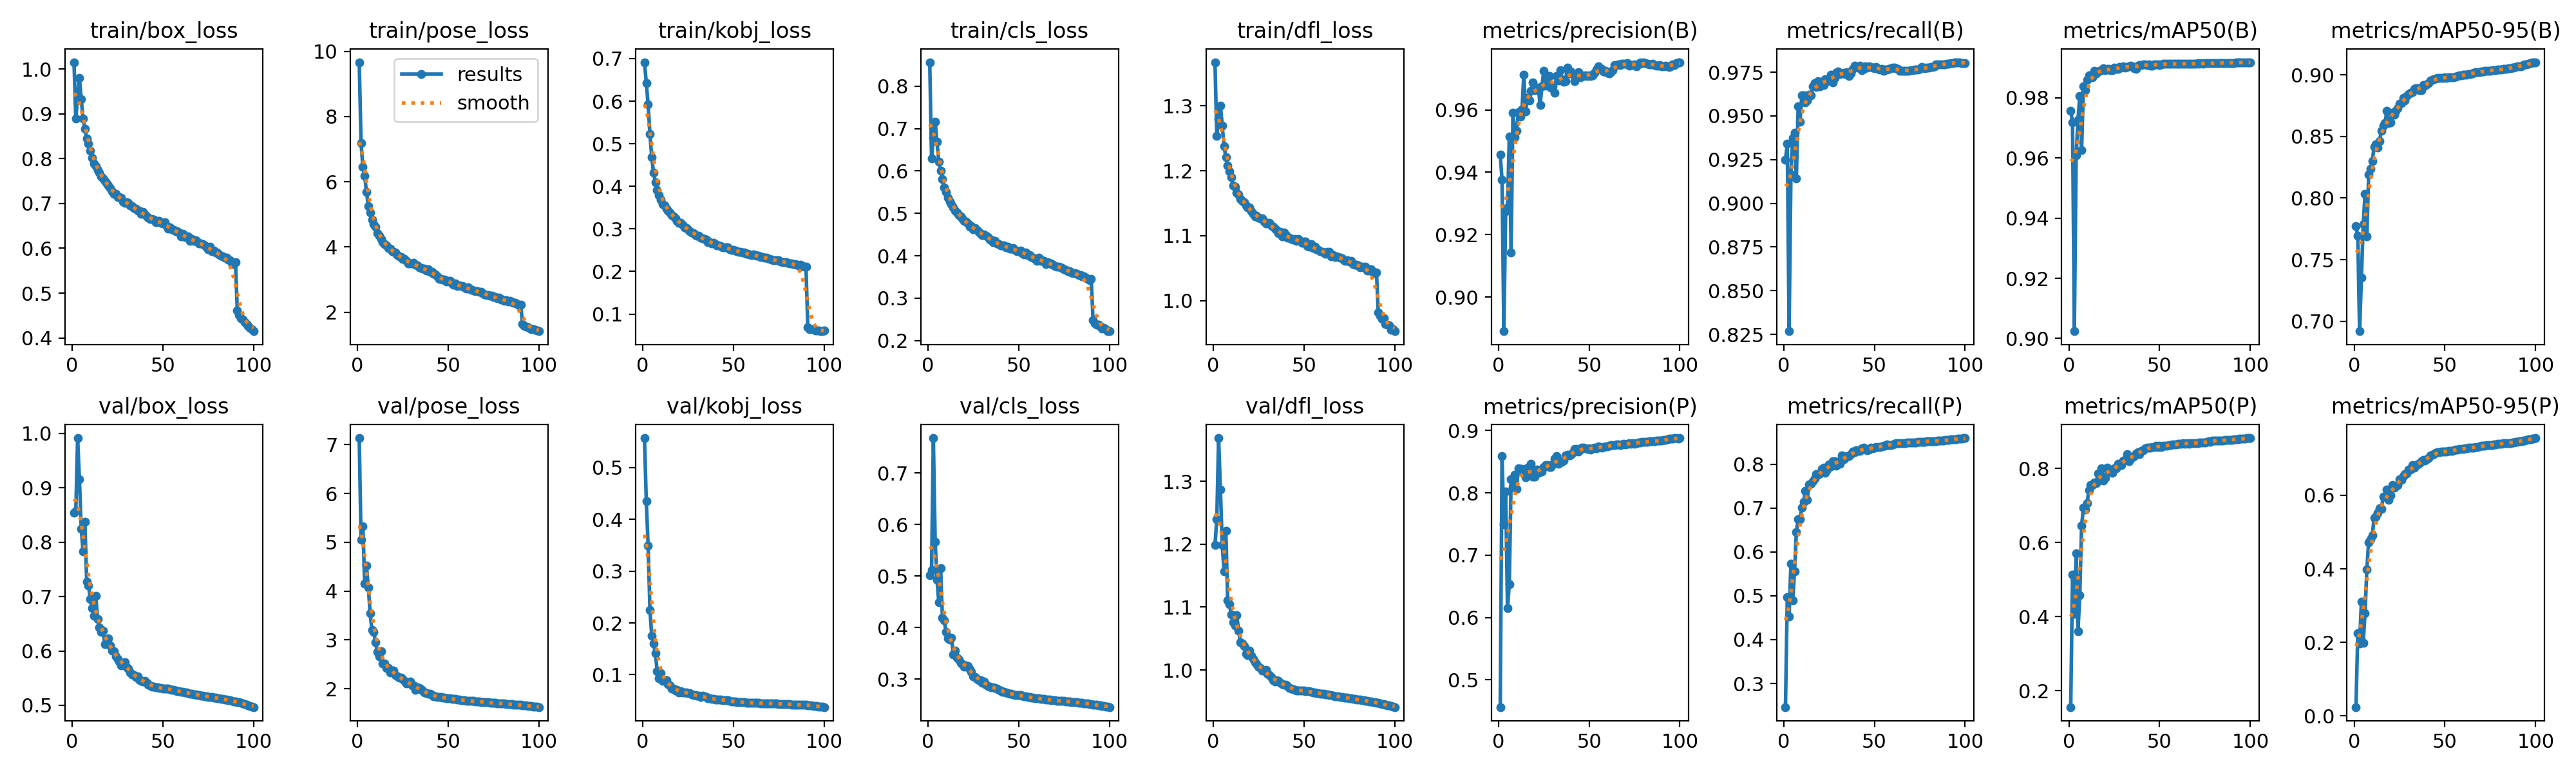

The file beside this chart, header and first rows:
epoch, time, train/box_loss, train/pose_loss, train/kobj_loss, train/cls_loss, train/dfl_loss, metrics/precision(B), metrics/recall(B), metrics/mAP50(B), metrics/mAP50-95(B), metrics/precision(P), metrics/recall(P), metrics/mAP50(P), metrics/mAP50-95(P), val/box_loss, val/pose_loss, val/kobj_loss, val/cls_loss, val/dfl_loss, lr/pg0, lr/pg1, lr/pg2
1, 431.3, 1.015, 9.668, 0.6915, 0.8566, 1.367, 0.9456, 0.9248, 0.9757, 0.7772, 0.4563, 0.2462, 0.1559, 0.02389, 0.8547, 7.135, 0.5568, 0.5019, 1.199, 0.00333, 0.00333, 0.00333
2, 765.7, 0.8893, 7.19, 0.6428, 0.6299, 1.253, 0.9376, 0.9342, 0.9717, 0.7691, 0.8593, 0.4976, 0.5132, 0.224, 0.8574, 5.051, 0.4345, 0.5114, 1.24, 0.006598, 0.006598, 0.006598
3, 1111, 0.9384, 6.455, 0.5921, 0.6786, 1.28, 0.8891, 0.8268, 0.9024, 0.692, 0.75, 0.4523, 0.4077, 0.1973, 0.9915, 5.33, 0.3495, 0.7678, 1.369, 0.009799, 0.009799, 0.009799
4, 1458, 0.9793, 6.178, 0.523, 0.7167, 1.301, 0.9274, 0.9165, 0.9609, 0.7353, 0.8021, 0.5732, 0.5719, 0.3107, 0.9154, 4.148, 0.2254, 0.5664, 1.287, 0.009703, 0.009703, 0.009703
5, 1806, 0.9323, 5.688, 0.4683, 0.6687, 1.27, 0.9287, 0.9375, 0.9726, 0.7788, 0.6152, 0.4903, 0.3606, 0.1994, 0.8241, 4.517, 0.1748, 0.493, 1.199, 0.009604, 0.009604, 0.009604
6, 2167, 0.8896, 5.262, 0.4316, 0.6217, 1.238, 0.9514, 0.9405, 0.9806, 0.8033, 0.6531, 0.555, 0.4586, 0.2791, 0.7828, 4.079, 0.16, 0.4491, 1.157, 0.009505, 0.009505, 0.009505
7, 2493, 0.8664, 5.066, 0.4092, 0.6011, 1.221, 0.9143, 0.9144, 0.9626, 0.7688, 0.8216, 0.6453, 0.6458, 0.3991, 0.8376, 3.545, 0.141, 0.5156, 1.221, 0.009406, 0.009406, 0.009406
8, 2826, 0.8446, 4.832, 0.3907, 0.5807, 1.208, 0.9591, 0.9554, 0.9838, 0.8192, 0.8099, 0.6748, 0.6946, 0.4726, 0.7275, 3.199, 0.1072, 0.419, 1.11, 0.009307, 0.009307, 0.009307
9, 3309, 0.8327, 4.698, 0.3797, 0.5606, 1.199, 0.9512, 0.9467, 0.9825, 0.8239, 0.8289, 0.6744, 0.6897, 0.4808, 0.7204, 3.165, 0.09326, 0.4145, 1.104, 0.009208, 0.009208, 0.009208
10, 3849, 0.8181, 4.614, 0.3683, 0.551, 1.19, 0.9534, 0.9616, 0.9859, 0.8301, 0.8066, 0.7014, 0.7074, 0.4916, 0.6956, 2.945, 0.1031, 0.3913, 1.089, 0.009109, 0.009109, 0.009109
11, 4288, 0.8015, 4.432, 0.3583, 0.5367, 1.177, 0.9592, 0.9619, 0.9875, 0.8417, 0.8391, 0.715, 0.7409, 0.5384, 0.6787, 2.755, 0.08835, 0.3798, 1.075, 0.00901, 0.00901, 0.00901
12, 4724, 0.7895, 4.345, 0.3552, 0.5276, 1.175, 0.9578, 0.9578, 0.9871, 0.8438, 0.838, 0.7394, 0.7557, 0.5414, 0.665, 2.667, 0.0892, 0.3764, 1.07, 0.008911, 0.008911, 0.008911
13, 5158, 0.7829, 4.24, 0.3481, 0.5219, 1.167, 0.9601, 0.9589, 0.9868, 0.8407, 0.8385, 0.719, 0.755, 0.5531, 0.7012, 2.767, 0.08896, 0.3803, 1.087, 0.008812, 0.008812, 0.008812
14, 5629, 0.7745, 4.14, 0.3436, 0.5146, 1.163, 0.9713, 0.9623, 0.989, 0.8464, 0.8311, 0.7535, 0.7633, 0.5649, 0.6592, 2.513, 0.08233, 0.3479, 1.063, 0.008713, 0.008713, 0.008713
15, 6108, 0.769, 4.087, 0.3387, 0.5056, 1.157, 0.9595, 0.9618, 0.988, 0.8548, 0.825, 0.7554, 0.7605, 0.5628, 0.6432, 2.515, 0.07982, 0.3553, 1.044, 0.008614, 0.008614, 0.008614
16, 6505, 0.7604, 4.039, 0.3321, 0.5021, 1.153, 0.9637, 0.9671, 0.9888, 0.8585, 0.8406, 0.7613, 0.7867, 0.5969, 0.6349, 2.42, 0.07293, 0.3416, 1.042, 0.008515, 0.008515, 0.008515
17, 6857, 0.7555, 3.975, 0.3291, 0.4955, 1.151, 0.963, 0.9689, 0.9889, 0.8609, 0.8303, 0.7679, 0.7811, 0.5956, 0.6377, 2.423, 0.0737, 0.3377, 1.038, 0.008416, 0.008416, 0.008416
18, 7206, 0.7497, 3.942, 0.3245, 0.492, 1.147, 0.9661, 0.9665, 0.9891, 0.8706, 0.8468, 0.7771, 0.8002, 0.6155, 0.6127, 2.337, 0.06891, 0.3318, 1.026, 0.008317, 0.008317, 0.008317
19, 7563, 0.7438, 3.878, 0.3193, 0.4876, 1.143, 0.9688, 0.9698, 0.9897, 0.861, 0.8264, 0.7763, 0.7683, 0.5872, 0.6163, 2.373, 0.07037, 0.3293, 1.024, 0.008218, 0.008218, 0.008218
20, 7905, 0.7394, 3.851, 0.3138, 0.4817, 1.144, 0.9664, 0.9669, 0.9891, 0.8615, 0.8261, 0.7784, 0.7753, 0.599, 0.6227, 2.366, 0.06636, 0.3241, 1.031, 0.008119, 0.008119, 0.008119
21, 8258, 0.7339, 3.832, 0.3141, 0.4806, 1.138, 0.9664, 0.9694, 0.9894, 0.8693, 0.8378, 0.7892, 0.8026, 0.627, 0.6097, 2.28, 0.06792, 0.3273, 1.023, 0.00802, 0.00802, 0.00802
22, 8716, 0.7276, 3.754, 0.309, 0.4759, 1.134, 0.9671, 0.9676, 0.9894, 0.8676, 0.8319, 0.7929, 0.7946, 0.6201, 0.6006, 2.248, 0.06607, 0.3256, 1.018, 0.007921, 0.007921, 0.007921
23, 9066, 0.722, 3.704, 0.3038, 0.468, 1.13, 0.9615, 0.9709, 0.9891, 0.8709, 0.8377, 0.7798, 0.7933, 0.6243, 0.5998, 2.231, 0.06609, 0.3189, 1.013, 0.007822, 0.007822, 0.007822
24, 9424, 0.7214, 3.701, 0.3018, 0.4699, 1.131, 0.9676, 0.9701, 0.9891, 0.8728, 0.834, 0.7883, 0.7895, 0.6274, 0.5902, 2.228, 0.06636, 0.3145, 1.01, 0.007723, 0.007723, 0.007723
25, 10022, 0.7135, 3.638, 0.2986, 0.4626, 1.127, 0.9725, 0.9707, 0.9901, 0.8765, 0.8412, 0.799, 0.801, 0.6443, 0.5849, 2.194, 0.06405, 0.3059, 1.005, 0.007624, 0.007624, 0.007624
26, 10391, 0.7138, 3.635, 0.2949, 0.4653, 1.127, 0.9678, 0.9736, 0.9895, 0.8773, 0.8451, 0.7954, 0.8001, 0.6426, 0.5808, 2.164, 0.06506, 0.3045, 1.003, 0.007525, 0.007525, 0.007525
27, 10843, 0.7126, 3.581, 0.2911, 0.4615, 1.127, 0.9708, 0.9691, 0.9896, 0.8812, 0.8451, 0.8063, 0.8129, 0.6527, 0.573, 2.111, 0.06212, 0.3007, 0.9989, 0.007426, 0.007426, 0.007426
28, 11299, 0.7036, 3.503, 0.2895, 0.456, 1.121, 0.9708, 0.9717, 0.9902, 0.8793, 0.8417, 0.8065, 0.8118, 0.6572, 0.578, 2.121, 0.06104, 0.2981, 0.9996, 0.007327, 0.007327, 0.007327
29, 11720, 0.7011, 3.494, 0.286, 0.4522, 1.118, 0.9671, 0.9746, 0.9899, 0.8826, 0.841, 0.796, 0.8087, 0.66, 0.5794, 2.147, 0.06051, 0.2977, 1, 0.007228, 0.007228, 0.007228
30, 12075, 0.7032, 3.497, 0.2846, 0.4488, 1.119, 0.9676, 0.9753, 0.9905, 0.8843, 0.8457, 0.8057, 0.8213, 0.6695, 0.5699, 2.068, 0.05976, 0.2937, 0.9936, 0.007129, 0.007129, 0.007129
31, 12366, 0.7018, 3.514, 0.2844, 0.4508, 1.12, 0.9654, 0.974, 0.99, 0.8851, 0.8551, 0.8007, 0.8235, 0.6699, 0.5679, 2.066, 0.05921, 0.2958, 0.9917, 0.00703, 0.00703, 0.00703
32, 12711, 0.6953, 3.449, 0.2799, 0.4466, 1.115, 0.9708, 0.9744, 0.9903, 0.8858, 0.859, 0.8208, 0.8392, 0.6819, 0.5607, 1.979, 0.0575, 0.2898, 0.9889, 0.006931, 0.006931, 0.006931
33, 13012, 0.694, 3.434, 0.2782, 0.4443, 1.114, 0.9693, 0.9748, 0.9905, 0.8885, 0.8468, 0.8107, 0.8203, 0.6755, 0.5566, 2.032, 0.05905, 0.2871, 0.9839, 0.006832, 0.006832, 0.006832
34, 13302, 0.6899, 3.376, 0.2759, 0.4381, 1.11, 0.9726, 0.974, 0.9907, 0.8889, 0.8508, 0.8136, 0.8285, 0.6826, 0.5551, 2.008, 0.05786, 0.2854, 0.9815, 0.006733, 0.006733, 0.006733
35, 13641, 0.6883, 3.355, 0.2741, 0.4379, 1.109, 0.9697, 0.9749, 0.9905, 0.8889, 0.8502, 0.8188, 0.83, 0.6831, 0.5525, 1.983, 0.05668, 0.2846, 0.984, 0.006634, 0.006634, 0.006634
36, 14013, 0.6842, 3.331, 0.2692, 0.4316, 1.104, 0.9689, 0.9727, 0.9898, 0.8876, 0.8519, 0.8185, 0.8336, 0.6874, 0.5527, 1.964, 0.05445, 0.2843, 0.9823, 0.006535, 0.006535, 0.006535
37, 16804, 0.6838, 3.331, 0.2685, 0.4342, 1.106, 0.9693, 0.9743, 0.9896, 0.8876, 0.8601, 0.8225, 0.8402, 0.6929, 0.5479, 1.927, 0.05442, 0.2832, 0.98, 0.006436, 0.006436, 0.006436
38, 17158, 0.6762, 3.271, 0.2662, 0.4291, 1.099, 0.9736, 0.9768, 0.9905, 0.8918, 0.861, 0.8283, 0.8437, 0.6954, 0.5454, 1.908, 0.0537, 0.2821, 0.9778, 0.006337, 0.006337, 0.006337
39, 17464, 0.6815, 3.313, 0.267, 0.427, 1.105, 0.9717, 0.9787, 0.9908, 0.8913, 0.8599, 0.8268, 0.8392, 0.6942, 0.544, 1.897, 0.05323, 0.2796, 0.9764, 0.006238, 0.006238, 0.006238
40, 18029, 0.6757, 3.245, 0.2648, 0.4247, 1.101, 0.9724, 0.9779, 0.9909, 0.892, 0.8611, 0.8318, 0.8472, 0.6973, 0.5448, 1.892, 0.05248, 0.2783, 0.9768, 0.006139, 0.006139, 0.006139
41, 18809, 0.6714, 3.233, 0.2618, 0.424, 1.097, 0.9714, 0.9777, 0.991, 0.8931, 0.8644, 0.8301, 0.8503, 0.702, 0.5418, 1.87, 0.05266, 0.2761, 0.9745, 0.00604, 0.00604, 0.00604
42, 19136, 0.6677, 3.184, 0.2608, 0.4249, 1.097, 0.9692, 0.9788, 0.9911, 0.8953, 0.8706, 0.8311, 0.8552, 0.7079, 0.538, 1.841, 0.05266, 0.2758, 0.9717, 0.005941, 0.005941, 0.005941
43, 19441, 0.6657, 3.155, 0.2599, 0.4196, 1.095, 0.9706, 0.9763, 0.9907, 0.8957, 0.8708, 0.8356, 0.8567, 0.7096, 0.5368, 1.841, 0.05193, 0.2743, 0.9708, 0.005842, 0.005842, 0.005842
44, 19752, 0.6659, 3.1, 0.2574, 0.4217, 1.094, 0.9721, 0.9768, 0.9909, 0.8962, 0.866, 0.8371, 0.8561, 0.7122, 0.5349, 1.834, 0.05108, 0.2726, 0.9692, 0.005743, 0.005743, 0.005743
45, 20138, 0.6632, 3.017, 0.256, 0.4167, 1.095, 0.9705, 0.9785, 0.9906, 0.897, 0.8689, 0.8354, 0.8573, 0.7152, 0.5342, 1.83, 0.05109, 0.272, 0.9688, 0.005644, 0.005644, 0.005644
46, 22908, 0.6582, 3.02, 0.2574, 0.4171, 1.092, 0.971, 0.9776, 0.9906, 0.8975, 0.872, 0.8322, 0.8577, 0.7168, 0.5333, 1.824, 0.05074, 0.2715, 0.9679, 0.005545, 0.005545, 0.005545
47, 23642, 0.6615, 2.994, 0.2566, 0.4178, 1.095, 0.9708, 0.9782, 0.9909, 0.8976, 0.872, 0.8332, 0.8577, 0.7178, 0.5327, 1.818, 0.05034, 0.2706, 0.9679, 0.005446, 0.005446, 0.005446
48, 24498, 0.6616, 3.001, 0.2515, 0.4143, 1.092, 0.971, 0.9779, 0.991, 0.8974, 0.8713, 0.8371, 0.8619, 0.7188, 0.5323, 1.812, 0.04948, 0.2697, 0.9674, 0.005347, 0.005347, 0.005347
49, 24822, 0.6566, 2.951, 0.251, 0.4106, 1.089, 0.9709, 0.9778, 0.991, 0.8976, 0.8704, 0.8367, 0.8581, 0.7189, 0.5319, 1.809, 0.04889, 0.2694, 0.9676, 0.005248, 0.005248, 0.005248
50, 25107, 0.6552, 2.956, 0.2509, 0.4105, 1.091, 0.971, 0.9773, 0.9907, 0.8978, 0.8712, 0.8384, 0.8612, 0.7189, 0.5312, 1.807, 0.04833, 0.2693, 0.967, 0.005149, 0.005149, 0.005149
51, 25363, 0.6588, 2.953, 0.2495, 0.4128, 1.091, 0.9709, 0.9782, 0.991, 0.8977, 0.869, 0.8393, 0.8576, 0.7188, 0.5308, 1.8, 0.04812, 0.2689, 0.9666, 0.00505, 0.00505, 0.00505
52, 25623, 0.6499, 2.884, 0.2473, 0.4064, 1.084, 0.971, 0.977, 0.9912, 0.8977, 0.871, 0.8389, 0.8612, 0.7204, 0.5307, 1.793, 0.04767, 0.2685, 0.9664, 0.004951, 0.004951, 0.004951
53, 25874, 0.6443, 2.849, 0.2458, 0.4035, 1.083, 0.9718, 0.9765, 0.9912, 0.8977, 0.8724, 0.8385, 0.8618, 0.7215, 0.5303, 1.786, 0.04726, 0.2673, 0.966, 0.004852, 0.004852, 0.004852
54, 26113, 0.6466, 2.881, 0.2468, 0.408, 1.087, 0.9728, 0.9768, 0.9912, 0.8979, 0.8719, 0.8411, 0.862, 0.7209, 0.5293, 1.783, 0.04705, 0.2663, 0.9652, 0.004753, 0.004753, 0.004753
55, 26353, 0.6421, 2.808, 0.2442, 0.4009, 1.081, 0.9739, 0.9758, 0.9912, 0.898, 0.8744, 0.8422, 0.8642, 0.7225, 0.5286, 1.776, 0.04679, 0.2652, 0.9647, 0.004654, 0.004654, 0.004654
56, 26591, 0.6403, 2.831, 0.2439, 0.4012, 1.083, 0.9732, 0.9767, 0.9913, 0.8985, 0.8733, 0.8425, 0.8638, 0.7235, 0.5281, 1.77, 0.04656, 0.2651, 0.9646, 0.004555, 0.004555, 0.004555
57, 26828, 0.6386, 2.803, 0.2413, 0.3973, 1.079, 0.973, 0.9766, 0.9912, 0.8989, 0.8729, 0.8454, 0.8654, 0.7241, 0.5272, 1.766, 0.04637, 0.2646, 0.9637, 0.004456, 0.004456, 0.004456
58, 27073, 0.6379, 2.796, 0.2416, 0.396, 1.078, 0.9724, 0.9768, 0.9912, 0.8993, 0.874, 0.844, 0.8654, 0.7253, 0.5264, 1.764, 0.04623, 0.2642, 0.9632, 0.004357, 0.004357, 0.004357
59, 27323, 0.6354, 2.763, 0.2399, 0.3931, 1.076, 0.9724, 0.9772, 0.9912, 0.8993, 0.8743, 0.8441, 0.866, 0.7257, 0.5257, 1.759, 0.04608, 0.2636, 0.9627, 0.004258, 0.004258, 0.004258
60, 27561, 0.6272, 2.725, 0.2381, 0.3883, 1.075, 0.9719, 0.9775, 0.9912, 0.8998, 0.875, 0.8447, 0.8665, 0.7268, 0.5251, 1.755, 0.04588, 0.2632, 0.9623, 0.004159, 0.004159, 0.004159
... 40 more rows
